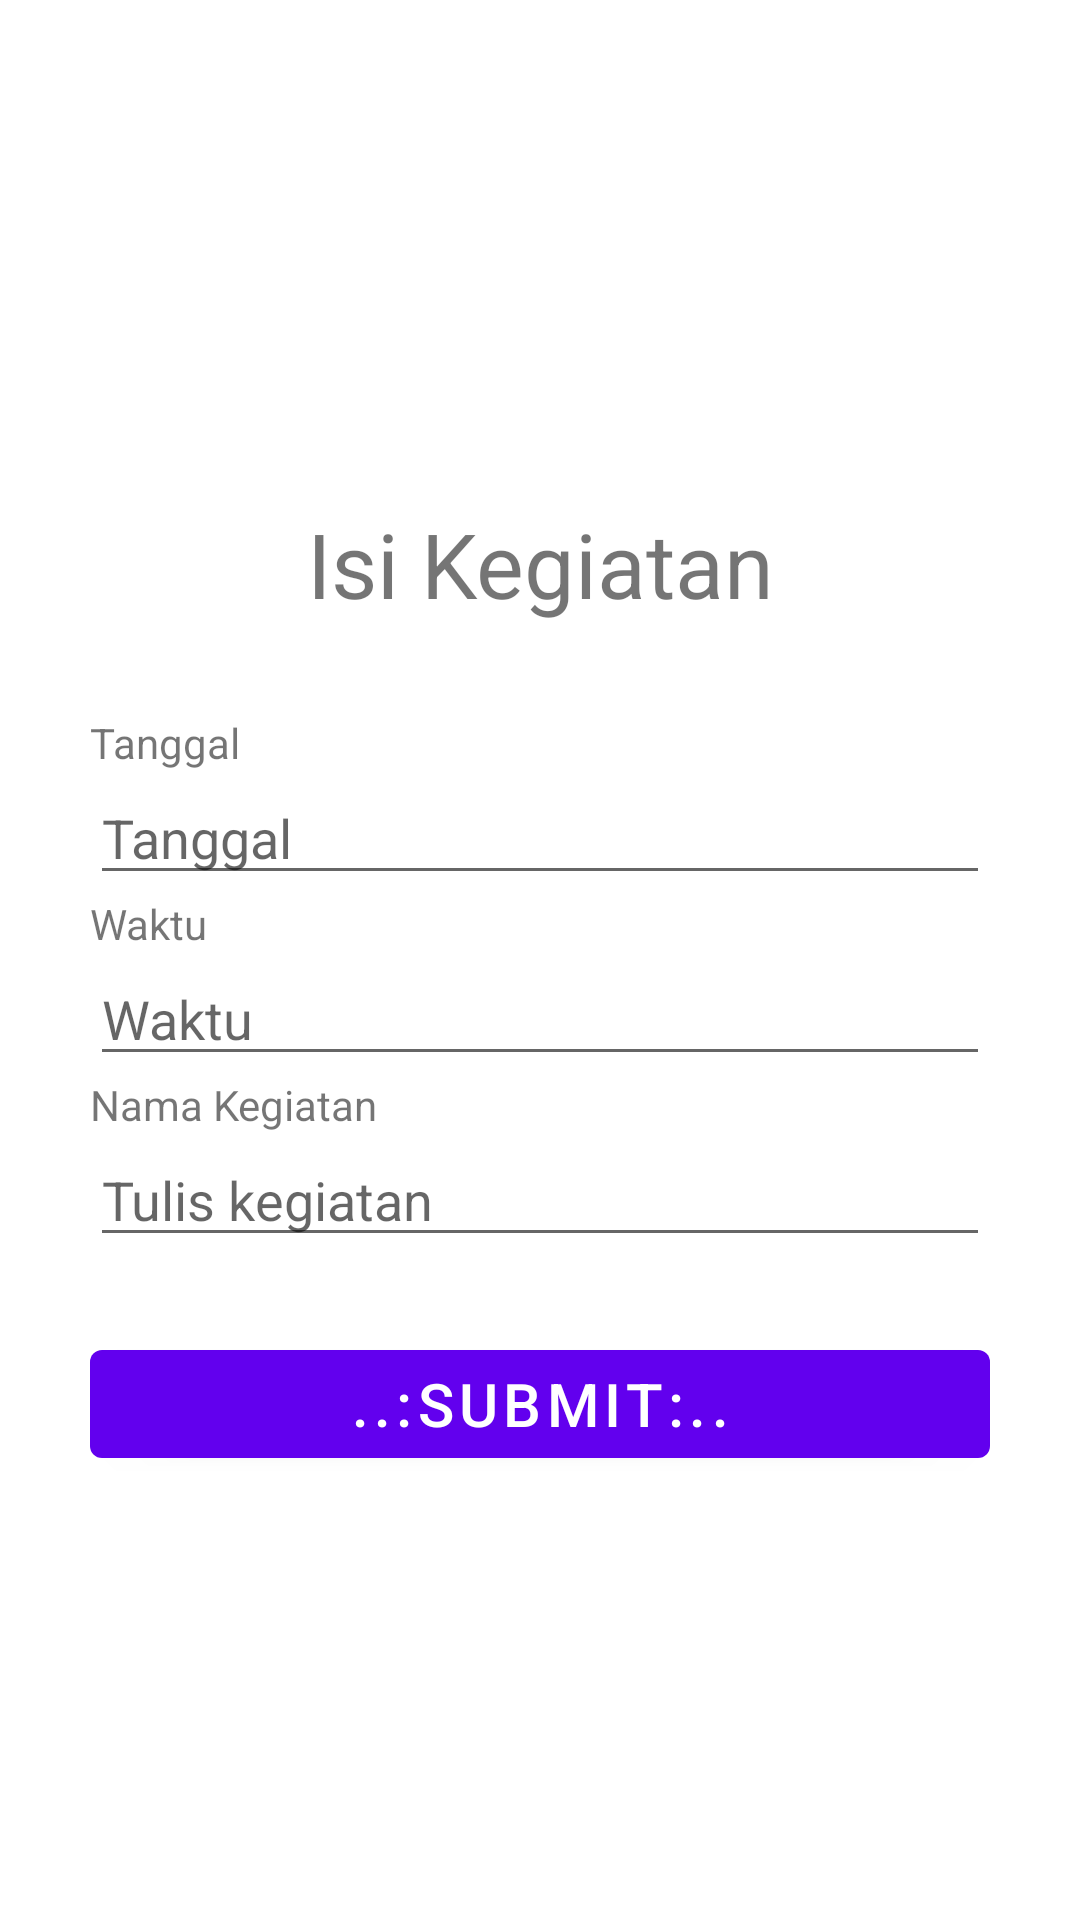

Layout XML and referenced resources for this Android screen:
<!-- AndroidManifest.xml: application theme Theme.BukuHarianRembang -->
<!-- res/layout/fragment_entri_aktivitas.xml -->
<?xml version="1.0" encoding="utf-8"?>
<LinearLayout xmlns:android="http://schemas.android.com/apk/res/android"
    android:layout_width="match_parent"
    android:layout_height="match_parent">

    <LinearLayout
        android:layout_width="match_parent"
        android:layout_height="500dp"
        android:layout_marginLeft="10dp"
        android:layout_marginTop="80dp"
        android:layout_marginRight="10dp"
        android:background="@color/white"
        android:gravity="center"
        android:orientation="vertical"
        android:padding="20dp">

        <TextView
            android:layout_width="match_parent"
            android:layout_height="wrap_content"
            android:text="Isi Kegiatan"
            android:textAlignment="center"
            android:textSize="30dp" />

        <TextView
            android:id="@+id/tv_tanggal"
            android:layout_width="match_parent"
            android:layout_height="wrap_content"
            android:layout_marginTop="30dp"
            android:text="Tanggal" />

        <EditText

            android:id="@+id/et_tanggal"
            android:layout_width="match_parent"
            android:layout_height="wrap_content"
            android:focusable="false"
            android:hint="Tanggal" />

        <TextView
            android:id="@+id/tv_waktu"
            android:layout_width="match_parent"
            android:layout_height="wrap_content"
            android:text="Waktu" />

        <EditText

            android:id="@+id/et_waktu"
            android:layout_width="match_parent"
            android:layout_height="wrap_content"
            android:focusable="false"
            android:hint="Waktu" />

        <TextView
            android:id="@+id/tv_kegiatan"
            android:layout_width="match_parent"
            android:layout_height="wrap_content"
            android:text="Nama Kegiatan" />

        <EditText

            android:id="@+id/et_kegiatan"
            android:layout_width="match_parent"
            android:layout_height="wrap_content"
            android:hint="Tulis kegiatan"

            />

        <Button
            android:id="@+id/btn_submit"
            android:layout_width="match_parent"
            android:layout_height="wrap_content"
            android:layout_marginTop="25dp"
            android:text="..:SUBMIT:.."
            android:textSize="20dp" />

    </LinearLayout>
</LinearLayout>
<!-- resources referenced by this layout -->
<resources>
  <style name="Theme.BukuHarianRembang" parent="Theme.MaterialComponents.DayNight.DarkActionBar">
          
          <item name="colorPrimary">@color/purple_500</item>
          <item name="colorPrimaryVariant">@color/purple_700</item>
          <item name="colorOnPrimary">@color/white</item>
          
          <item name="colorSecondary">@color/teal_200</item>
          <item name="colorSecondaryVariant">@color/teal_700</item>
          <item name="colorOnSecondary">@color/black</item>
          
          <item name="android:statusBarColor" tools:targetApi="l">?attr/colorPrimaryVariant</item>
          
      </style>
  <!-- not gathered from this repository: default colours our renderer supplied (Android Studio template values) -->
  <color name="purple_500">#FF6200EE</color>
  <color name="purple_700">#FF3700B3</color>
  <color name="teal_200">#FF03DAC5</color>
  <color name="teal_700">#FF018786</color>
  <color name="black">#FF000000</color>
  <color name="white">#FFFFFFFF</color>
</resources>
